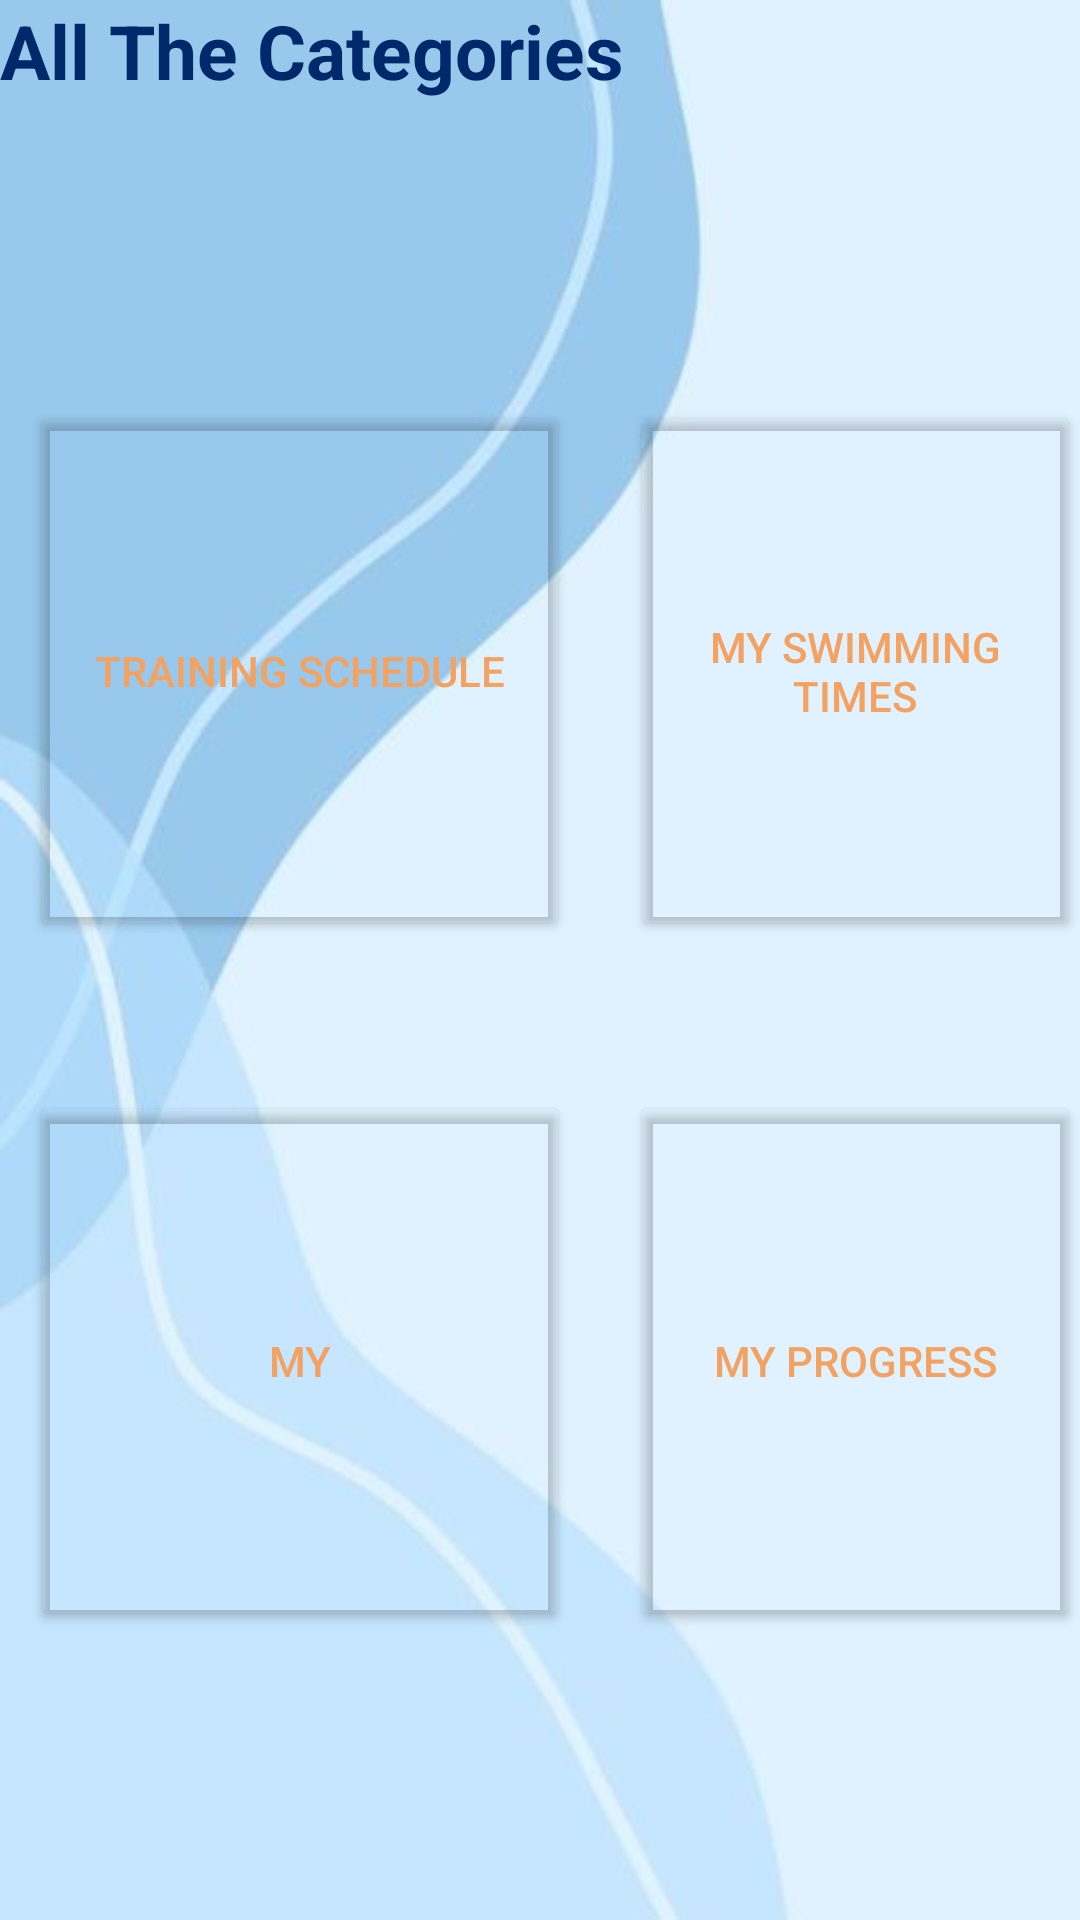

Produce the Android XML layout that renders to this screen, including the resource entries it uses.
<!-- AndroidManifest.xml: application theme Theme.MaterialComponents.DayNight -->
<!-- res/layout/activity_intro.xml -->
<?xml version="1.0" encoding="utf-8"?>
<GridLayout xmlns:android="http://schemas.android.com/apk/res/android"
    xmlns:app="http://schemas.android.com/apk/res-auto"
    xmlns:tools="http://schemas.android.com/tools"
    android:layout_width="match_parent"
    android:layout_height="match_parent"

    tools:context=".IntroActivity"
    android:background="@drawable/blue"
    >


    <LinearLayout
        android:orientation="vertical"
        android:layout_width="match_parent"
        android:layout_height="match_parent"
        >
        <TextView
            android:layout_width="match_parent"
            android:layout_height="wrap_content"
            android:text="All The Categories"
            android:textSize="25dp"
            android:textStyle="bold"
            android:textColor="#00296b"/>


        <RelativeLayout
            android:layout_width="match_parent"
            android:layout_height="wrap_content"
            android:layout_marginTop="100dp"
            >
        <Button
            android:id="@+id/buttonTrainingSchedule"
            android:layout_width="180dp"
            android:layout_height="180dp"
            android:layout_marginLeft="10dp"
            android:text="Training Schedule"
            android:textColor="#f4a261"
            android:backgroundTint="@android:color/transparent"
            app:strokeColor="#00296b"
            app:strokeWidth="3dp"
            android:onClick="Submit1"
            >
        </Button>

            <Button
                android:id="@+id/buttonMyTimes"
                android:layout_width="180dp"
                android:layout_height="180dp"
               android:layout_marginLeft="210dp"
                android:text="My Swimming Times"
                android:textColor="#f4a261"
                android:backgroundTint="@android:color/transparent"
                app:strokeColor="#00296b"
                app:strokeWidth="3dp"
                android:onClick="Submit2"
                >

            </Button>
        </RelativeLayout>
<RelativeLayout
    android:layout_width="match_parent"
    android:layout_height="200dp"
    android:layout_marginTop="50dp">
    <Button
        android:id="@+id/buttonMyProgress"
        android:layout_width="180dp"
        android:layout_height="180dp"
        android:layout_marginLeft="210dp"
        android:text="My Progress"
        android:textColor="#f4a261"
        android:backgroundTint="@android:color/transparent"
        app:strokeColor="#00296b"
        app:strokeWidth="3dp"
        >

    </Button>

    <Button
        android:id="@+id/buttonMy"
        android:layout_width="180dp"
        android:layout_height="180dp"
        android:layout_marginLeft="10dp"
        android:text="My"
        android:textColor="#f4a261"
        android:backgroundTint="@android:color/transparent"
        app:strokeColor="#00296b"
        app:strokeWidth="3dp"

        >

    </Button>
    </RelativeLayout>
    </LinearLayout>



</GridLayout>
<!-- resources referenced by this layout -->
<resources>
  <!-- drawable blue: jpg bitmap (drawable, 9875 bytes) -->
</resources>
